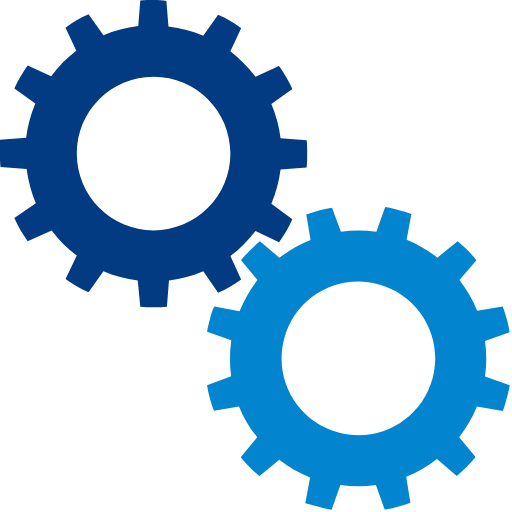
t = 0.00 s
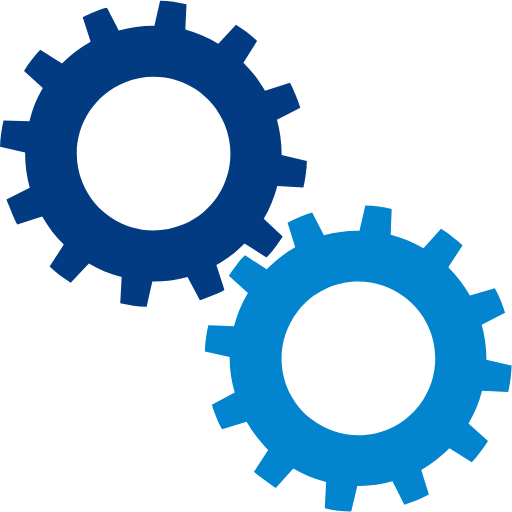
t = 0.50 s
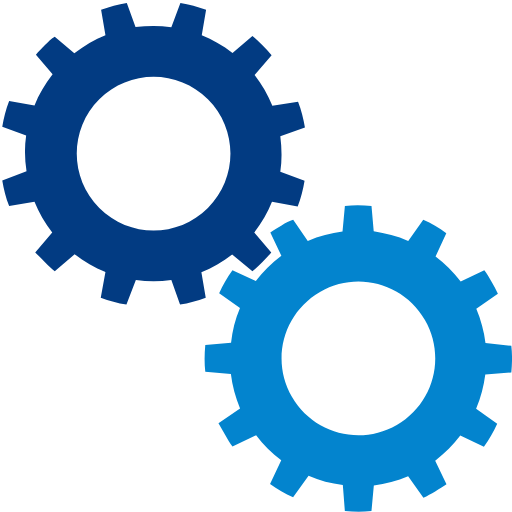
t = 1.00 s
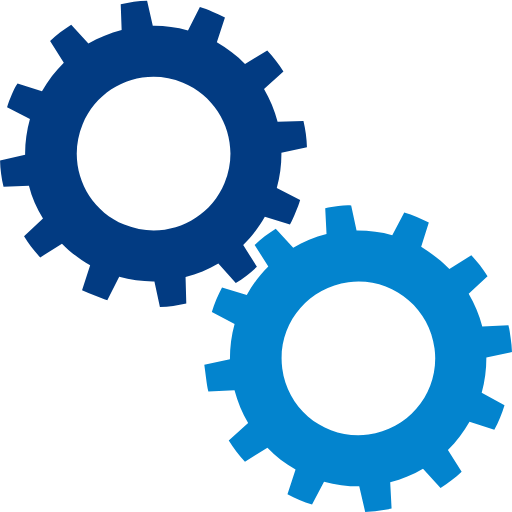
t = 1.50 s

The animated SVG that drew these frames (rendered in a browser with its animation timeline set to each time). Animation: 2 SMIL elements (animateTransform=2); one cycle of 2.00 s, repeats indefinitely.

<?xml version="1.0" encoding="utf-8"?><svg width='40px' height='40px' xmlns="http://www.w3.org/2000/svg" viewBox="0 0 100 100" preserveAspectRatio="xMidYMid" class="uil-gears"><rect x="0" y="0" width="100" height="100" fill="none" class="bk"></rect><g transform="translate(-20,-20)"><path d="M79.9,52.6C80,51.8,80,50.9,80,50s0-1.8-0.1-2.6l-5.1-0.4c-0.3-2.4-0.9-4.6-1.8-6.7l4.2-2.9c-0.7-1.6-1.6-3.1-2.6-4.5 L70,35c-1.4-1.9-3.1-3.5-4.9-4.9l2.2-4.6c-1.4-1-2.9-1.9-4.5-2.6L59.8,27c-2.1-0.9-4.4-1.5-6.7-1.8l-0.4-5.1C51.8,20,50.9,20,50,20 s-1.8,0-2.6,0.1l-0.4,5.1c-2.4,0.3-4.6,0.9-6.7,1.8l-2.9-4.1c-1.6,0.7-3.1,1.6-4.5,2.6l2.1,4.6c-1.9,1.4-3.5,3.1-5,4.9l-4.5-2.1 c-1,1.4-1.9,2.9-2.6,4.5l4.1,2.9c-0.9,2.1-1.5,4.4-1.8,6.8l-5,0.4C20,48.2,20,49.1,20,50s0,1.8,0.1,2.6l5,0.4 c0.3,2.4,0.9,4.7,1.8,6.8l-4.1,2.9c0.7,1.6,1.6,3.1,2.6,4.5l4.5-2.1c1.4,1.9,3.1,3.5,5,4.9l-2.1,4.6c1.4,1,2.9,1.9,4.5,2.6l2.9-4.1 c2.1,0.9,4.4,1.5,6.7,1.8l0.4,5.1C48.2,80,49.1,80,50,80s1.8,0,2.6-0.1l0.4-5.1c2.3-0.3,4.6-0.9,6.7-1.8l2.9,4.2 c1.6-0.7,3.1-1.6,4.5-2.6L65,69.9c1.9-1.4,3.5-3,4.9-4.9l4.6,2.2c1-1.4,1.9-2.9,2.6-4.5L73,59.8c0.9-2.1,1.5-4.4,1.8-6.7L79.9,52.6 z M50,65c-8.3,0-15-6.7-15-15c0-8.3,6.7-15,15-15s15,6.7,15,15C65,58.3,58.3,65,50,65z" fill="#023b82"><animateTransform attributeName="transform" type="rotate" from="90 50 50" to="0 50 50" dur="2s" repeatCount="indefinite"></animateTransform></path></g><g transform="translate(20,20) rotate(15 50 50)"><path d="M79.9,52.6C80,51.8,80,50.9,80,50s0-1.8-0.1-2.6l-5.1-0.4c-0.3-2.4-0.9-4.6-1.8-6.7l4.2-2.9c-0.7-1.6-1.6-3.1-2.6-4.5 L70,35c-1.4-1.9-3.1-3.5-4.9-4.9l2.2-4.6c-1.4-1-2.9-1.9-4.5-2.6L59.8,27c-2.1-0.9-4.4-1.5-6.7-1.8l-0.4-5.1C51.8,20,50.9,20,50,20 s-1.8,0-2.6,0.1l-0.4,5.1c-2.4,0.3-4.6,0.9-6.7,1.8l-2.9-4.1c-1.6,0.7-3.1,1.6-4.5,2.6l2.1,4.6c-1.9,1.4-3.5,3.1-5,4.9l-4.5-2.1 c-1,1.4-1.9,2.9-2.6,4.5l4.1,2.9c-0.9,2.1-1.5,4.4-1.8,6.8l-5,0.4C20,48.2,20,49.1,20,50s0,1.8,0.1,2.6l5,0.4 c0.3,2.4,0.9,4.7,1.8,6.8l-4.1,2.9c0.7,1.6,1.6,3.1,2.6,4.5l4.5-2.1c1.4,1.9,3.1,3.5,5,4.9l-2.1,4.6c1.4,1,2.9,1.9,4.5,2.6l2.9-4.1 c2.1,0.9,4.4,1.5,6.7,1.8l0.4,5.1C48.2,80,49.1,80,50,80s1.8,0,2.6-0.1l0.4-5.1c2.3-0.3,4.6-0.9,6.7-1.8l2.9,4.2 c1.6-0.7,3.1-1.6,4.5-2.6L65,69.9c1.9-1.4,3.5-3,4.9-4.9l4.6,2.2c1-1.4,1.9-2.9,2.6-4.5L73,59.8c0.9-2.1,1.5-4.4,1.8-6.7L79.9,52.6 z M50,65c-8.3,0-15-6.7-15-15c0-8.3,6.7-15,15-15s15,6.7,15,15C65,58.3,58.3,65,50,65z" fill="#0384ce"><animateTransform attributeName="transform" type="rotate" from="0 50 50" to="90 50 50" dur="2s" repeatCount="indefinite"></animateTransform></path></g></svg>
